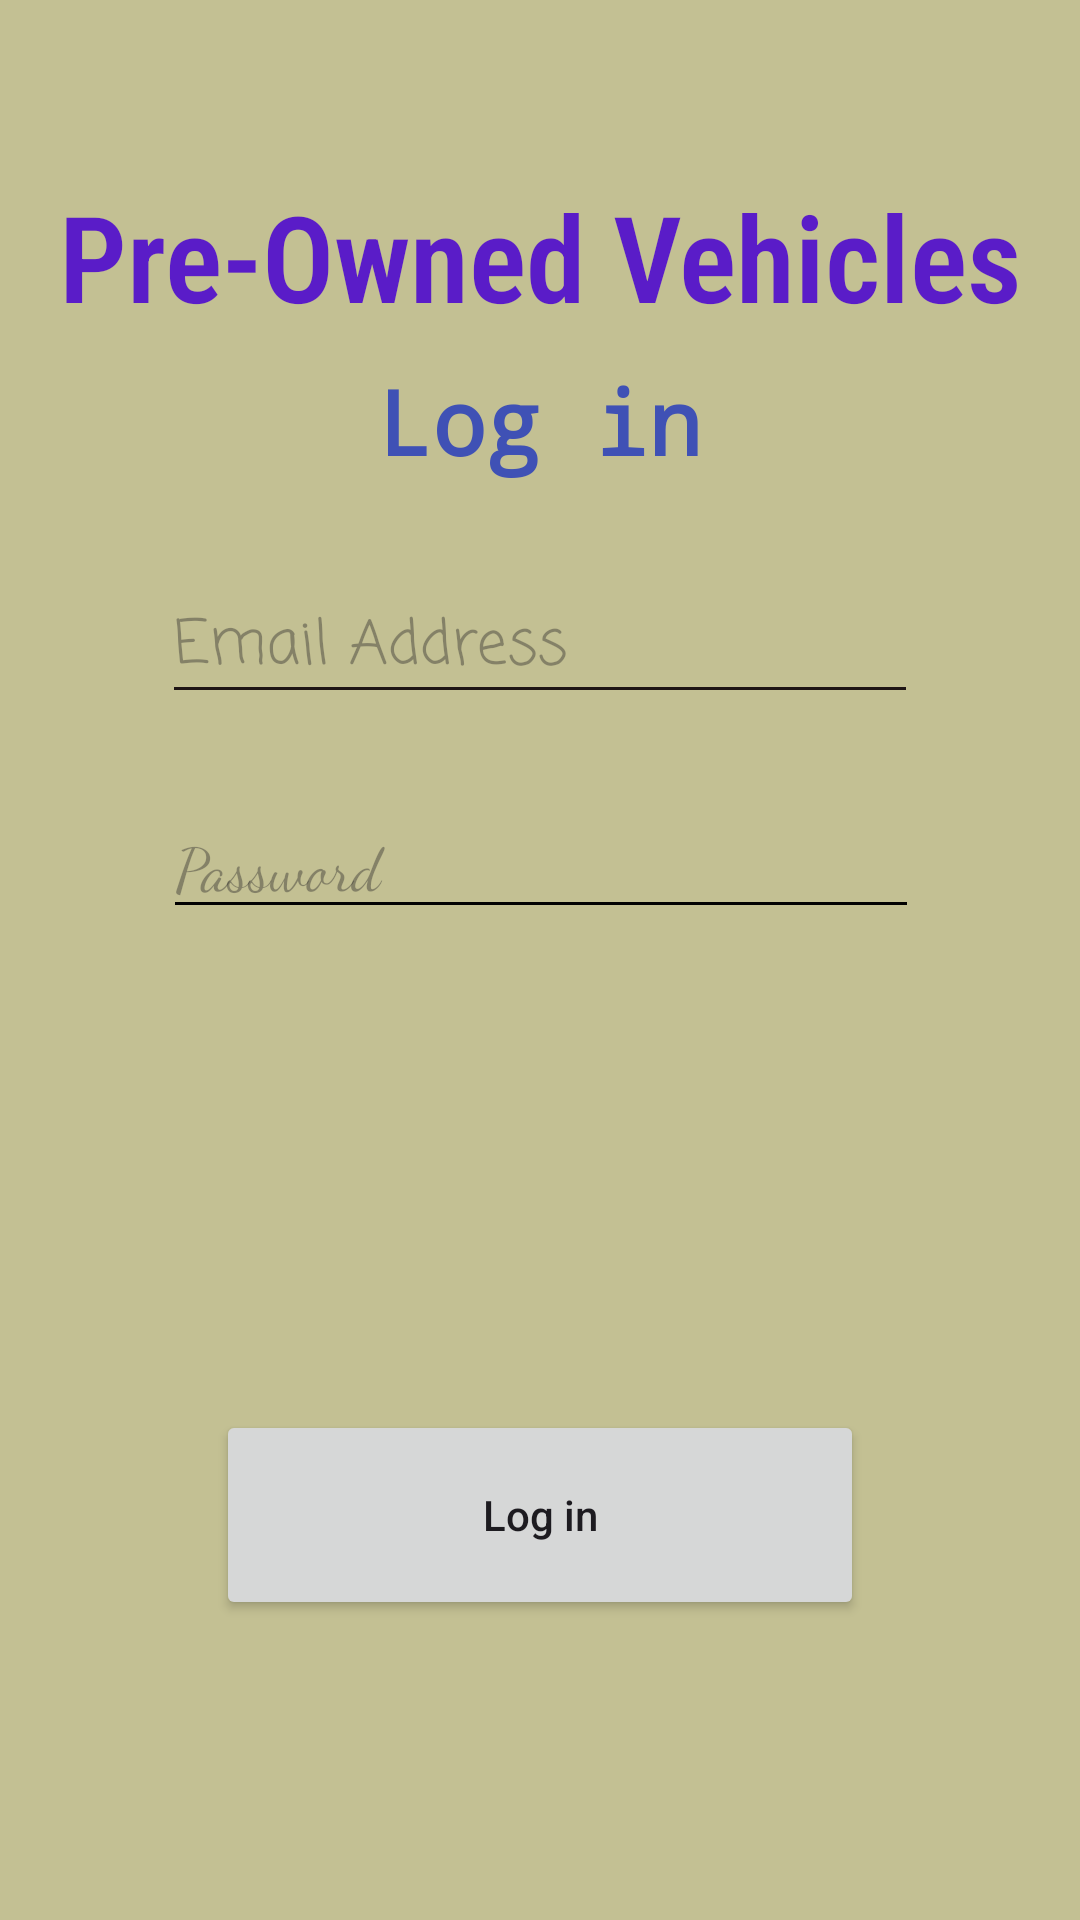

This screen was rendered from an Android layout file. Write that file and the resources it references.
<!-- AndroidManifest.xml: application theme Theme.PreOwnedVehicles -->
<!-- res/layout/activity_main.xml -->
<?xml version="1.0" encoding="utf-8"?>
<androidx.constraintlayout.widget.ConstraintLayout xmlns:android="http://schemas.android.com/apk/res/android"
    xmlns:app="http://schemas.android.com/apk/res-auto"
    xmlns:tools="http://schemas.android.com/tools"
    android:layout_width="match_parent"
    android:layout_height="match_parent"
    android:background="#C3C093"
    android:gravity="center"
    android:orientation="vertical"
    tools:context=".MainActivity">


    <TextView
        android:id="@+id/tc3"
        android:layout_width="match_parent"
        android:layout_height="wrap_content"
        android:fontFamily="sans-serif-condensed-light"
        android:text=" Pre-Owned Vehicles "
        android:textSize="40dp"
        android:textStyle="bold"
        android:textAlignment="center"
        android:textColor="#5A1CC8"
        app:layout_constraintBottom_toBottomOf="parent"
        app:layout_constraintStart_toStartOf="parent"
        app:layout_constraintTop_toTopOf="parent"
        app:layout_constraintVertical_bias=".1"
        />

    <TextView
        android:id="@+id/textView4"
        android:layout_width="match_parent"
        android:layout_height="wrap_content"
        android:fontFamily="monospace"
        android:text="Log in"
        android:textAlignment="center"
        android:textColor="#3F51B5"
        android:textSize="30dp"
        android:textStyle="bold"
        app:layout_constraintBottom_toBottomOf="parent"
        app:layout_constraintEnd_toEndOf="parent"
        app:layout_constraintStart_toStartOf="parent"
        app:layout_constraintTop_toTopOf="parent"
        app:layout_constraintVertical_bias=".2"
        tools:ignore="HardcodedText,MissingConstraints,SpUsage,TextContrastCheck" />

    <EditText
        android:id="@+id/editText2"
        android:layout_width="0dp"
        android:layout_height="wrap_content"
        android:layout_marginTop="30dp"
        android:autofillHints=""
        android:backgroundTint="#1E1515"
        android:drawableLeft="@drawable/baseline_email_24"
        android:drawablePadding="20dp"
        android:fontFamily="casual"
        android:hint="Email Address"
        android:textColor="@color/white"
        android:textSize="20dp"
        app:layout_constraintEnd_toEndOf="parent"
        app:layout_constraintStart_toStartOf="parent"
        app:layout_constraintTop_toBottomOf="@+id/textView4"
        app:layout_constraintWidth_percent=".7"
        tools:ignore="HardcodedText,LabelFor,MissingConstraints,NotSibling,RtlHardcoded,SpUsage,SpeakableTextPresentCheck,TextFields,TouchTargetSizeCheck,VisualLintTextFieldSize,TextSizeCheck" />
    <EditText
        android:id="@+id/edt1"
        android:layout_width="0dp"
        android:layout_height="wrap_content"
        android:layout_marginTop="10dp"
        android:autofillHints=""
        android:backgroundTint="#020202"
        android:drawableLeft="@drawable/baseline_vpn_key_24"
        android:drawablePadding="20dp"
        android:fontFamily="cursive"
        android:hint="Password"
        android:textColor="@color/black"
        android:textSize="20dp"
        app:layout_constraintBottom_toTopOf="@+id/button"
        app:layout_constraintEnd_toEndOf="parent"
        app:layout_constraintHorizontal_bias="0.504"
        app:layout_constraintStart_toStartOf="parent"
        app:layout_constraintTop_toBottomOf="@+id/editText2"
        app:layout_constraintVertical_bias="0.095"
        app:layout_constraintWidth_percent=".7"
        tools:ignore="HardcodedText,LabelFor,MissingConstraints,NotSibling,RtlHardcoded,SpUsage,SpeakableTextPresentCheck,TextFields,TouchTargetSizeCheck,VisualLintTextFieldSize,TextSizeCheck" />


    <Button
        android:id="@+id/button"
        android:layout_width="0dp"
        android:layout_height="70dp"
        android:layout_marginTop="350dp"
        android:onClick="Register"
        android:text="Log in"
        android:textAllCaps="false"
        app:layout_constraintEnd_toEndOf="parent"
        app:layout_constraintStart_toStartOf="parent"
        app:layout_constraintTop_toTopOf="@id/textView4"
        app:layout_constraintVertical_bias="0.0"
        app:layout_constraintWidth_percent=".6"
        tools:ignore="DuplicateSpeakableTextCheck,HardcodedText,MissingConstraints,OnClick,UsingOnClickInXml,VisualLintButtonSize" />



</androidx.constraintlayout.widget.ConstraintLayout>
<!-- resources referenced by this layout -->
<resources>
  <style name="Theme.PreOwnedVehicles" parent="Base.Theme.PreOwnedVehicles" />
  <style name="Base.Theme.PreOwnedVehicles" parent="Theme.Material3.DayNight.NoActionBar">
          
          
      </style>
  <!-- not gathered from this repository: default colours our renderer supplied (Android Studio template values) -->
  <color name="black">#FF000000</color>
  <color name="white">#FFFFFFFF</color>
</resources>
